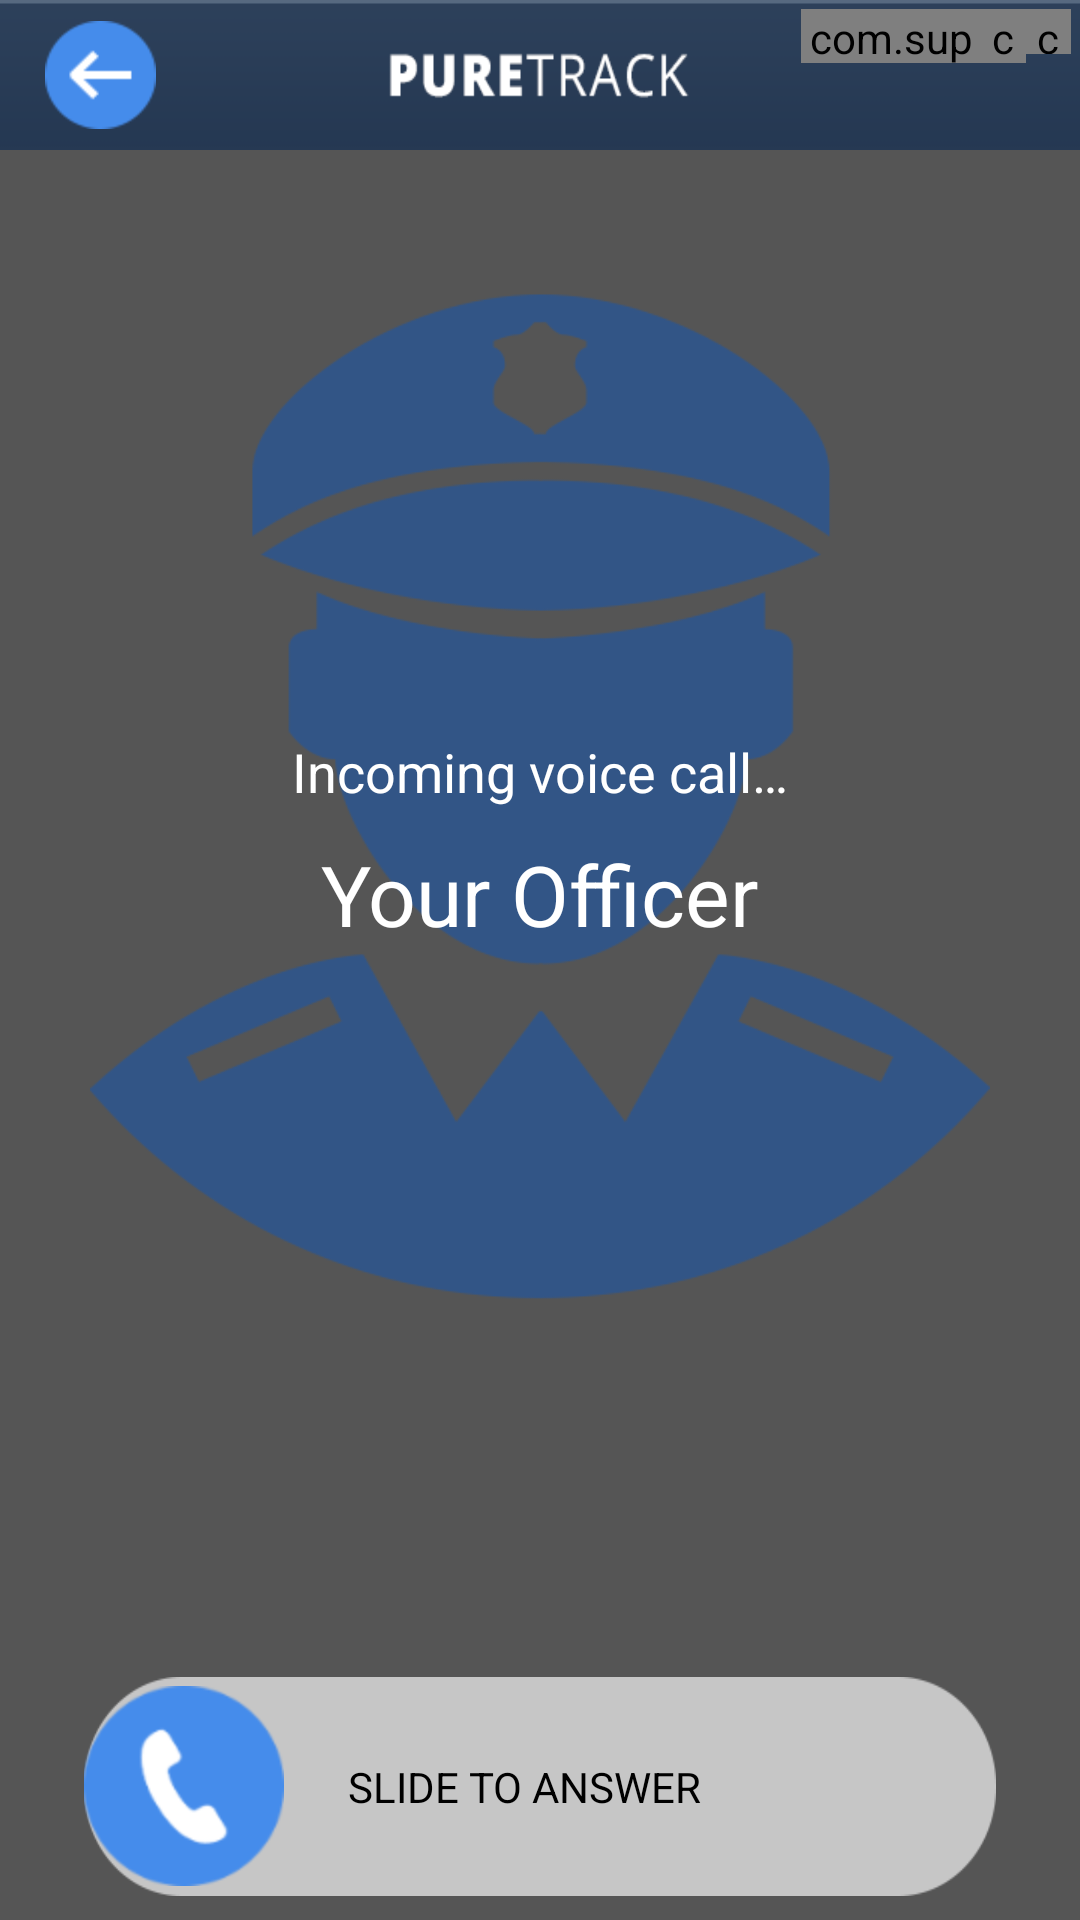

Here is an Android app screen rendered from its layout file. Give the layout XML and the strings, colors and styles it references.
<!-- AndroidManifest.xml: application theme android:Theme.Holo.Light.NoActionBar.Fullscreen -->
<!-- res/layout/incoming_callscreen.xml -->
<?xml version="1.0" encoding="utf-8"?>
<RelativeLayout xmlns:android="http://schemas.android.com/apk/res/android"
    xmlns:tools="http://schemas.android.com/tools"
    xmlns:app="http://schemas.android.com/apk/res-auto"
    android:layout_width="match_parent"
    android:layout_height="match_parent">

    <LinearLayout
        android:layout_width="match_parent"
        android:layout_height="match_parent"
        android:orientation="vertical">

        <RelativeLayout
            android:id="@+id/container1"
            android:layout_width="match_parent"
            android:layout_height="50dp"
            android:layout_alignParentStart="false"
            android:background="@drawable/top_bar"
            android:orientation="horizontal">

            <Button
                android:id="@+id/ButtonAppaBack"
                android:layout_width="37dp"

                android:layout_height="36dp"
                android:layout_alignParentStart="true"
                android:layout_centerVertical="false"
                android:layout_marginStart="15dp"
                android:layout_marginTop="7dp"
                android:layout_marginEnd="7dp"
                android:layout_marginBottom="7dp"
                android:background="@drawable/btn_back"
                android:gravity="center_vertical" />



            <include layout="@layout/titlebar"/>

        </RelativeLayout>


        <RelativeLayout
            android:layout_width="match_parent"
            android:layout_height="0dp"
            android:layout_weight="4"
            android:background="@color/grey_call">

            <ImageView
                android:layout_width="match_parent"
                android:layout_height="match_parent"
                android:layout_marginBottom="82dp"
                android:layout_marginLeft="30dp"
                android:layout_marginRight="30dp"
                android:layout_marginTop="40dp"
                android:scaleType="centerInside"
                android:src="@drawable/ico_officer" />

            <LinearLayout
                android:layout_width="match_parent"
                android:layout_height="wrap_content"
                android:layout_centerVertical="true"
                android:orientation="vertical">

                <TextView
                    android:id="@+id/callState"
                    android:layout_width="wrap_content"
                    android:layout_height="wrap_content"
                    android:layout_gravity="center_horizontal"
                    android:text="@string/incoming_call"
                    android:textColor="@color/white"
                    android:textSize="18sp" />

                <TextView
                    android:id="@+id/remoteUser"
                    android:layout_width="wrap_content"
                    android:layout_height="wrap_content"
                    android:layout_gravity="center_horizontal"
                    android:layout_margin="10dp"
                    android:text="Your Officer"
                    android:textColor="@color/white"
                    android:textSize="28sp" />
            </LinearLayout>
        </RelativeLayout>

        <RelativeLayout
            android:id="@+id/bottomPanel"
            android:layout_width="match_parent"
            android:layout_height="0dp"
            android:layout_weight="1"
            android:background="@color/grey_call">

            

            <RelativeLayout
                android:id="@+id/swipeToAck_rl"
                android:layout_width="match_parent"
                android:layout_height="73dp"
                android:layout_alignParentBottom="true"
                android:layout_centerHorizontal="true"
                android:layout_marginBottom="8dp"
                android:layout_marginLeft="28dp"
                android:layout_marginRight="28dp"
                android:background="@drawable/incoming_call_swipe">

                <SeekBar
                    android:id="@+id/seekBar"
                    android:layout_width="match_parent"
                    android:layout_height="wrap_content"
                    android:layout_centerVertical="true"
                    android:paddingLeft="36dp"
                    android:paddingRight="36dp"
                    android:progressDrawable="@drawable/seekbar_progess_incoming_call"
                    android:thumb="@drawable/btn_answer_100px" />

                <TextView
                    android:id="@+id/seekbar_text"
                    android:layout_width="fill_parent"
                    android:layout_height="wrap_content"
                    android:layout_centerVertical="true"
                    android:layout_marginLeft="88dp"
                    android:layout_marginRight="20dp"
                    android:text="@string/incoming_call_slide_to_answer"
                    android:textAllCaps="true"
                    android:textColor="@color/black"
                    android:textSize="14sp" />
            </RelativeLayout>
        </RelativeLayout>
    </LinearLayout>

</RelativeLayout>
<!-- res/layout/titlebar.xml (included above) -->
<?xml version="1.0" encoding="utf-8"?>
<RelativeLayout xmlns:android="http://schemas.android.com/apk/res/android"
    xmlns:tools="http://schemas.android.com/tools"
    xmlns:app="http://schemas.android.com/apk/res-auto"
    android:orientation="vertical"
    android:layout_width="match_parent"
    android:layout_height="match_parent">

    <com.supercom.puretrack.ui.views.toolbar.BatteryView
        android:id="@+id/batteryView"
        android:layout_width="60dp"
        android:layout_height="18dp"
        android:layout_alignParentEnd="true"
        android:layout_marginTop="3dp"
        android:layout_marginEnd="33dp"
        app:Charging="false"
        app:Percent="50"
        app:ShowNumbers="true" />

    <com.supercom.puretrack.ui.views.toolbar.MobileDataView
        android:id="@+id/mobileDataView"
        android:layout_width="15dp"
        android:layout_height="15dp"
        android:layout_marginTop="3dp"
        android:layout_marginEnd="3dp"
        android:layout_alignParentEnd="true"
        app:AvailableData="true"
        app:TypeData="G3" />

    <com.supercom.puretrack.ui.views.toolbar.CellularSignalView
        android:id="@+id/networkView"
        android:layout_width="15dp"
        android:layout_marginTop="3dp"
        android:layout_marginEnd="18dp"
        android:layout_height="18dp"
        android:layout_alignParentEnd="true"
        app:Available="true"
        app:Level="3" />
</RelativeLayout>
<!-- resources referenced by this layout -->
<resources>
  <color name="black">#ff000000</color>
  <color name="grey_call">#555555</color>
  <color name="white">#ffffffff</color>
  <!-- drawable btn_answer_100px: png bitmap (drawable-hdpi, 3244 bytes) -->
  <!-- drawable btn_back: png bitmap (drawable-hdpi, 1928 bytes) -->
  <!-- drawable ico_officer: png bitmap (drawable-hdpi, 20250 bytes) -->
  <!-- drawable incoming_call_swipe: png bitmap (drawable-hdpi, 2508 bytes) -->
  <!-- drawable seekbar_progess_incoming_call (drawable-hdpi) -->
  <?xml version="1.0" encoding="utf-8"?>
  <layer-list xmlns:android="http://schemas.android.com/apk/res/android" >
  
      <item
          android:id="@android:id/background"
          android:drawable="@drawable/incoming_call_swipe"
          />
      
      
      <item 
          android:id="@android:id/progress">
          <clip
              android:drawable="@drawable/incoming_call_swipe" 
              />
      </item>
      
  
  </layer-list>
  <!-- drawable top_bar: png bitmap (drawable-hdpi, 2281 bytes) -->
  <string name="incoming_call">Incoming voice call…</string>
  <string name="incoming_call_slide_to_answer"> slide to answer</string>
</resources>
